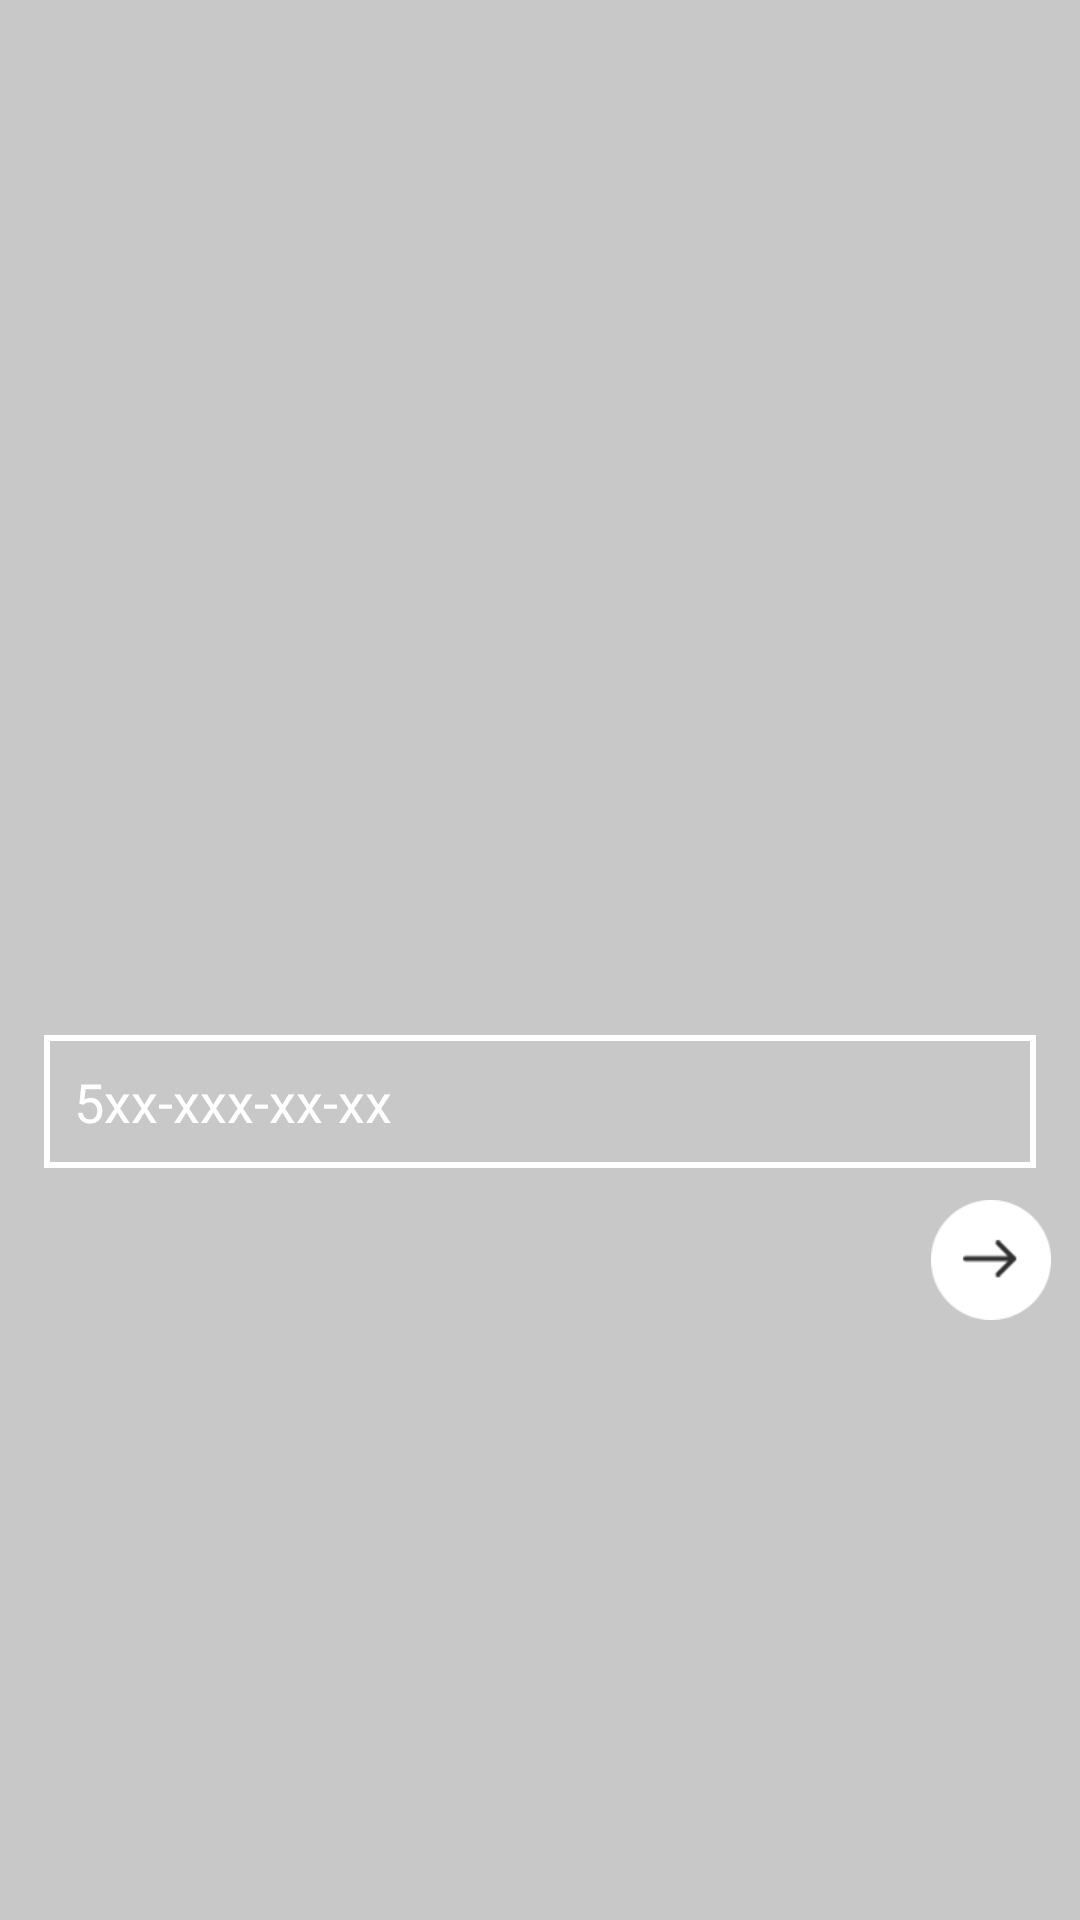

Layout XML and referenced resources for this Android screen:
<!-- AndroidManifest.xml: application theme AppTheme -->
<!-- res/layout/login_page.xml -->
<?xml version="1.0" encoding="utf-8"?>

<FrameLayout xmlns:android="http://schemas.android.com/apk/res/android"
    xmlns:tools="http://schemas.android.com/tools"
    android:layout_width="match_parent"
    android:layout_height="match_parent"
    android:id="@+id/mainContainer"
   android:background="#33000000"
    android:paddingBottom="@dimen/activity_vertical_margin"
    android:paddingLeft="@dimen/activity_horizontal_margin"
    android:paddingRight="@dimen/activity_horizontal_margin"
    android:paddingTop="@dimen/activity_vertical_margin">
    <FrameLayout
        android:id="@+id/detailsContainer"
        android:layout_marginTop="70dp"
        android:padding="10dp"
        android:layout_width="match_parent"
        android:layout_height="wrap_content"
        android:layout_gravity="center|bottom"/>
    <FrameLayout
        android:layout_marginTop="70dp"
        android:id="@+id/phoneContainer"
        android:layout_width="match_parent"
        android:layout_height="120dp"
        android:padding="10dp"
        android:layout_gravity="center">

        <EditText
            android:padding="10dp"
            android:layout_margin="5dp"
            android:maxLength="10"
            android:inputType="phone"
            android:digits="0123456789"
            android:background="@drawable/shape"
            android:singleLine="true"
            android:gravity="left"
            android:layout_width="match_parent"
            android:layout_height="wrap_content"
            android:id="@+id/txtPhone"
            android:textColorHint="#ffffff"
            android:textColor="#ffffff"
            android:textSize="18dp"
            android:hint="5xx-xxx-xx-xx"/>
        <Button
            android:layout_gravity="bottom|right"
            android:layout_width="40dp"
            android:layout_height="40dp"
            android:background="@drawable/next_button"
            android:id="@+id/btnCheck"/>
    </FrameLayout>
</FrameLayout>
<!-- resources referenced by this layout -->
<resources>
  <!-- drawable next_button: png bitmap (drawable, 26282 bytes) -->
  <!-- drawable shape (drawable) -->
  <?xml version="1.0" encoding="utf-8"?>
  
  <shape xmlns:android="http://schemas.android.com/apk/res/android" >
      <solid android:color="@null" />
      <stroke
          android:width="2dp"
          android:color="#ffffff" />
  
  </shape>
  <style name="AppTheme" parent="Theme.AppCompat.Light.DarkActionBar">
          
          <item name="colorPrimary">@color/colorPrimary</item>
          <item name="colorPrimaryDark">@color/colorPrimaryDark</item>
          <item name="colorAccent">@color/colorAccent</item>
      </style>
  <!-- not gathered from this repository: default colours our renderer supplied (Android Studio template values) -->
  <color name="colorPrimary">#FF6200EE</color>
  <color name="colorPrimaryDark">#FF3700B3</color>
  <color name="colorAccent">#FF03DAC5</color>
</resources>
